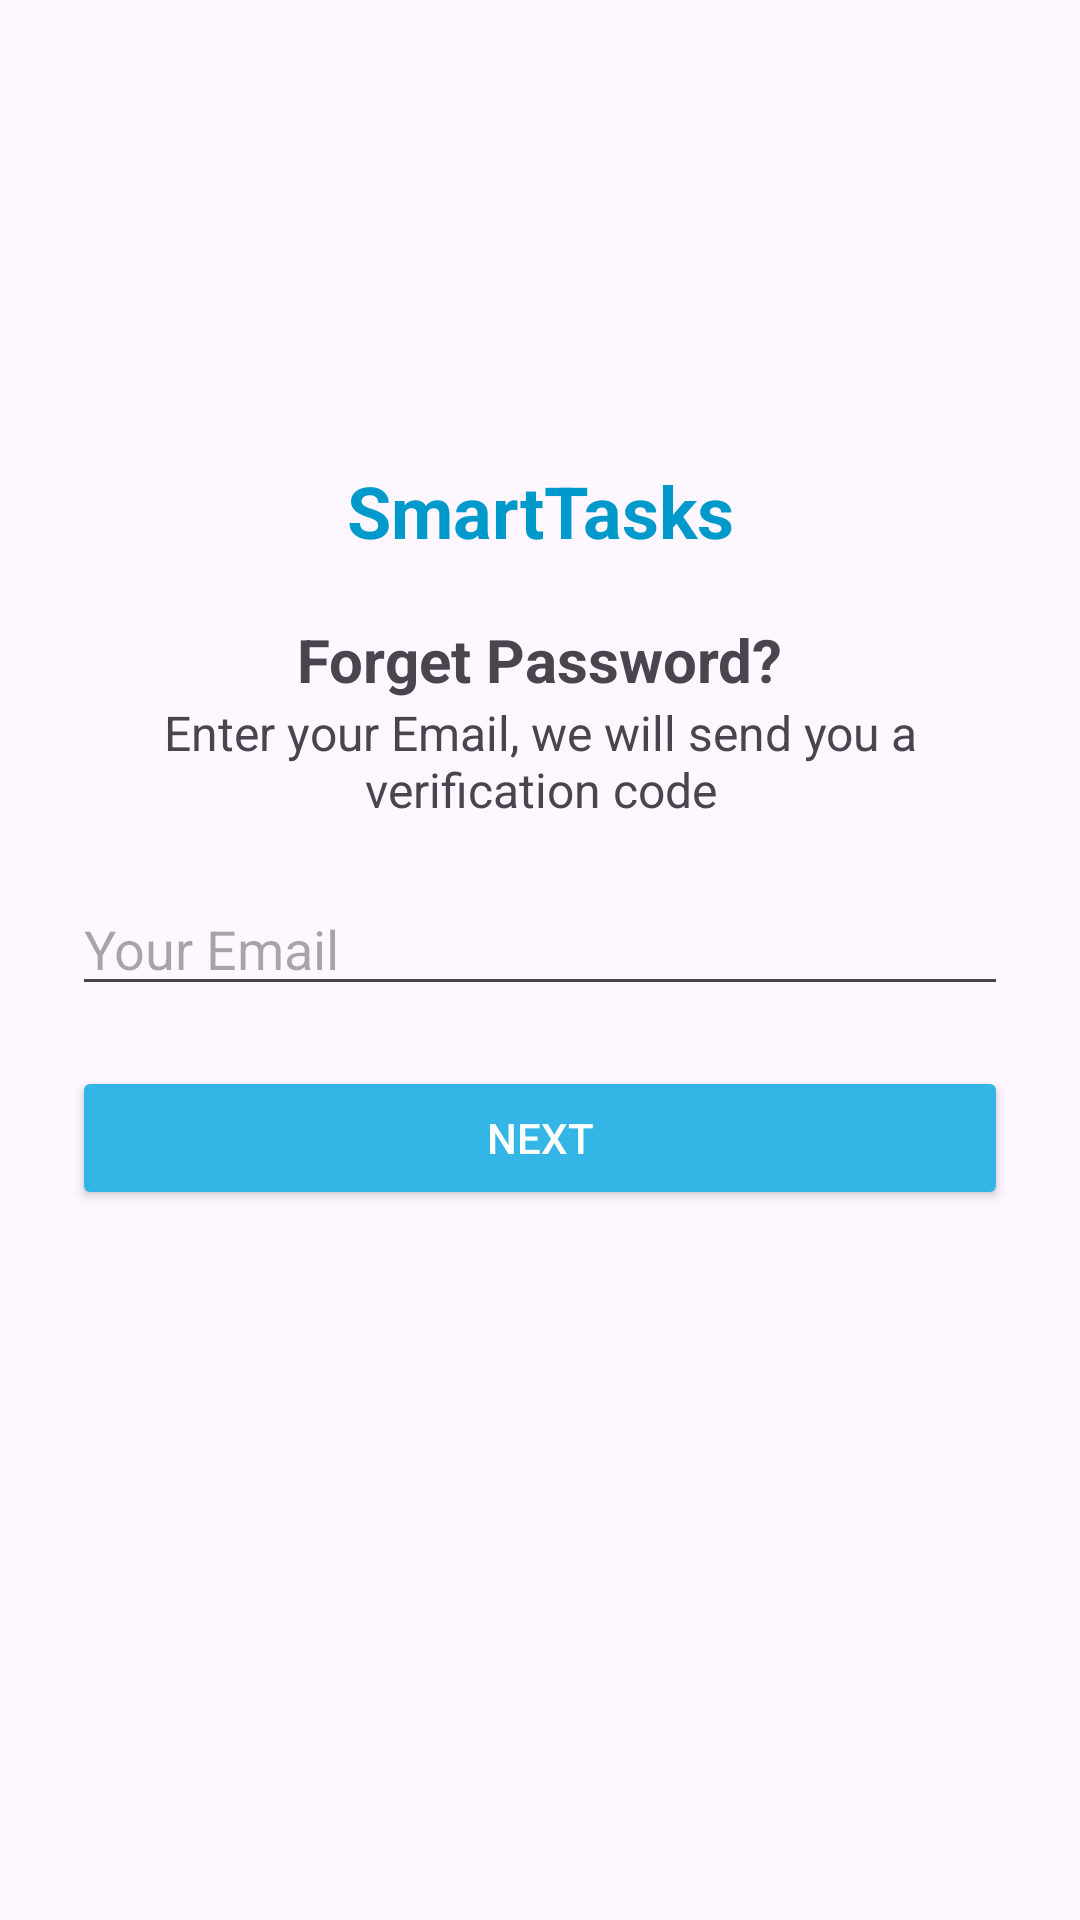

The Android layout XML behind this screen, and the referenced resources:
<!-- AndroidManifest.xml: application theme Theme.T4_bai2 -->
<!-- res/layout/activity_forget_password.xml -->
<?xml version="1.0" encoding="utf-8"?>
<LinearLayout xmlns:android="http://schemas.android.com/apk/res/android"
    xmlns:tools="http://schemas.android.com/tools"
    android:layout_width="match_parent"
    android:layout_height="match_parent"
    android:orientation="vertical"
    android:padding="24dp"
    tools:context=".ForgetPasswordActivity"
    android:gravity="center_horizontal">


    
    <ImageView
        android:id="@+id/imgLogo"
        android:layout_width="120dp"
        android:layout_height="120dp"
        android:src="@drawable/logo"
        android:layout_marginTop="10dp"
        android:scaleType="centerCrop" />

    <TextView
        android:text="SmartTasks"
        android:textSize="24sp"
        android:textStyle="bold"
        android:gravity="center"
        android:layout_width="match_parent"
        android:layout_height="wrap_content"
        android:textColor="@android:color/holo_blue_dark" />

    <TextView
        android:text="Forget Password?"
        android:textStyle="bold"
        android:textSize="20sp"
        android:layout_marginTop="20dp"
        android:layout_gravity="center"
        android:layout_width="wrap_content"
        android:layout_height="wrap_content" />

    <TextView
        android:text="Enter your Email, we will send you a verification code"
        android:textSize="16sp"
        android:gravity="center"
        android:layout_width="match_parent"
        android:layout_height="wrap_content"
        android:layout_marginBottom="20dp" />

    <EditText
        android:id="@+id/edtEmail"
        android:hint="Your Email"
        android:inputType="textEmailAddress"
        android:layout_width="match_parent"
        android:layout_height="wrap_content" />

    <Button
        android:id="@+id/btnNext"
        android:text="Next"
        android:layout_width="match_parent"
        android:layout_height="wrap_content"
        android:layout_marginTop="20dp"
        android:backgroundTint="@android:color/holo_blue_light"
        android:textColor="@android:color/white" />

</LinearLayout>
<!-- resources referenced by this layout -->
<resources>
  <style name="Theme.T4_bai2" parent="Base.Theme.T4_bai2" />
  <style name="Base.Theme.T4_bai2" parent="Theme.Material3.DayNight.NoActionBar">
          
          
      </style>
</resources>
